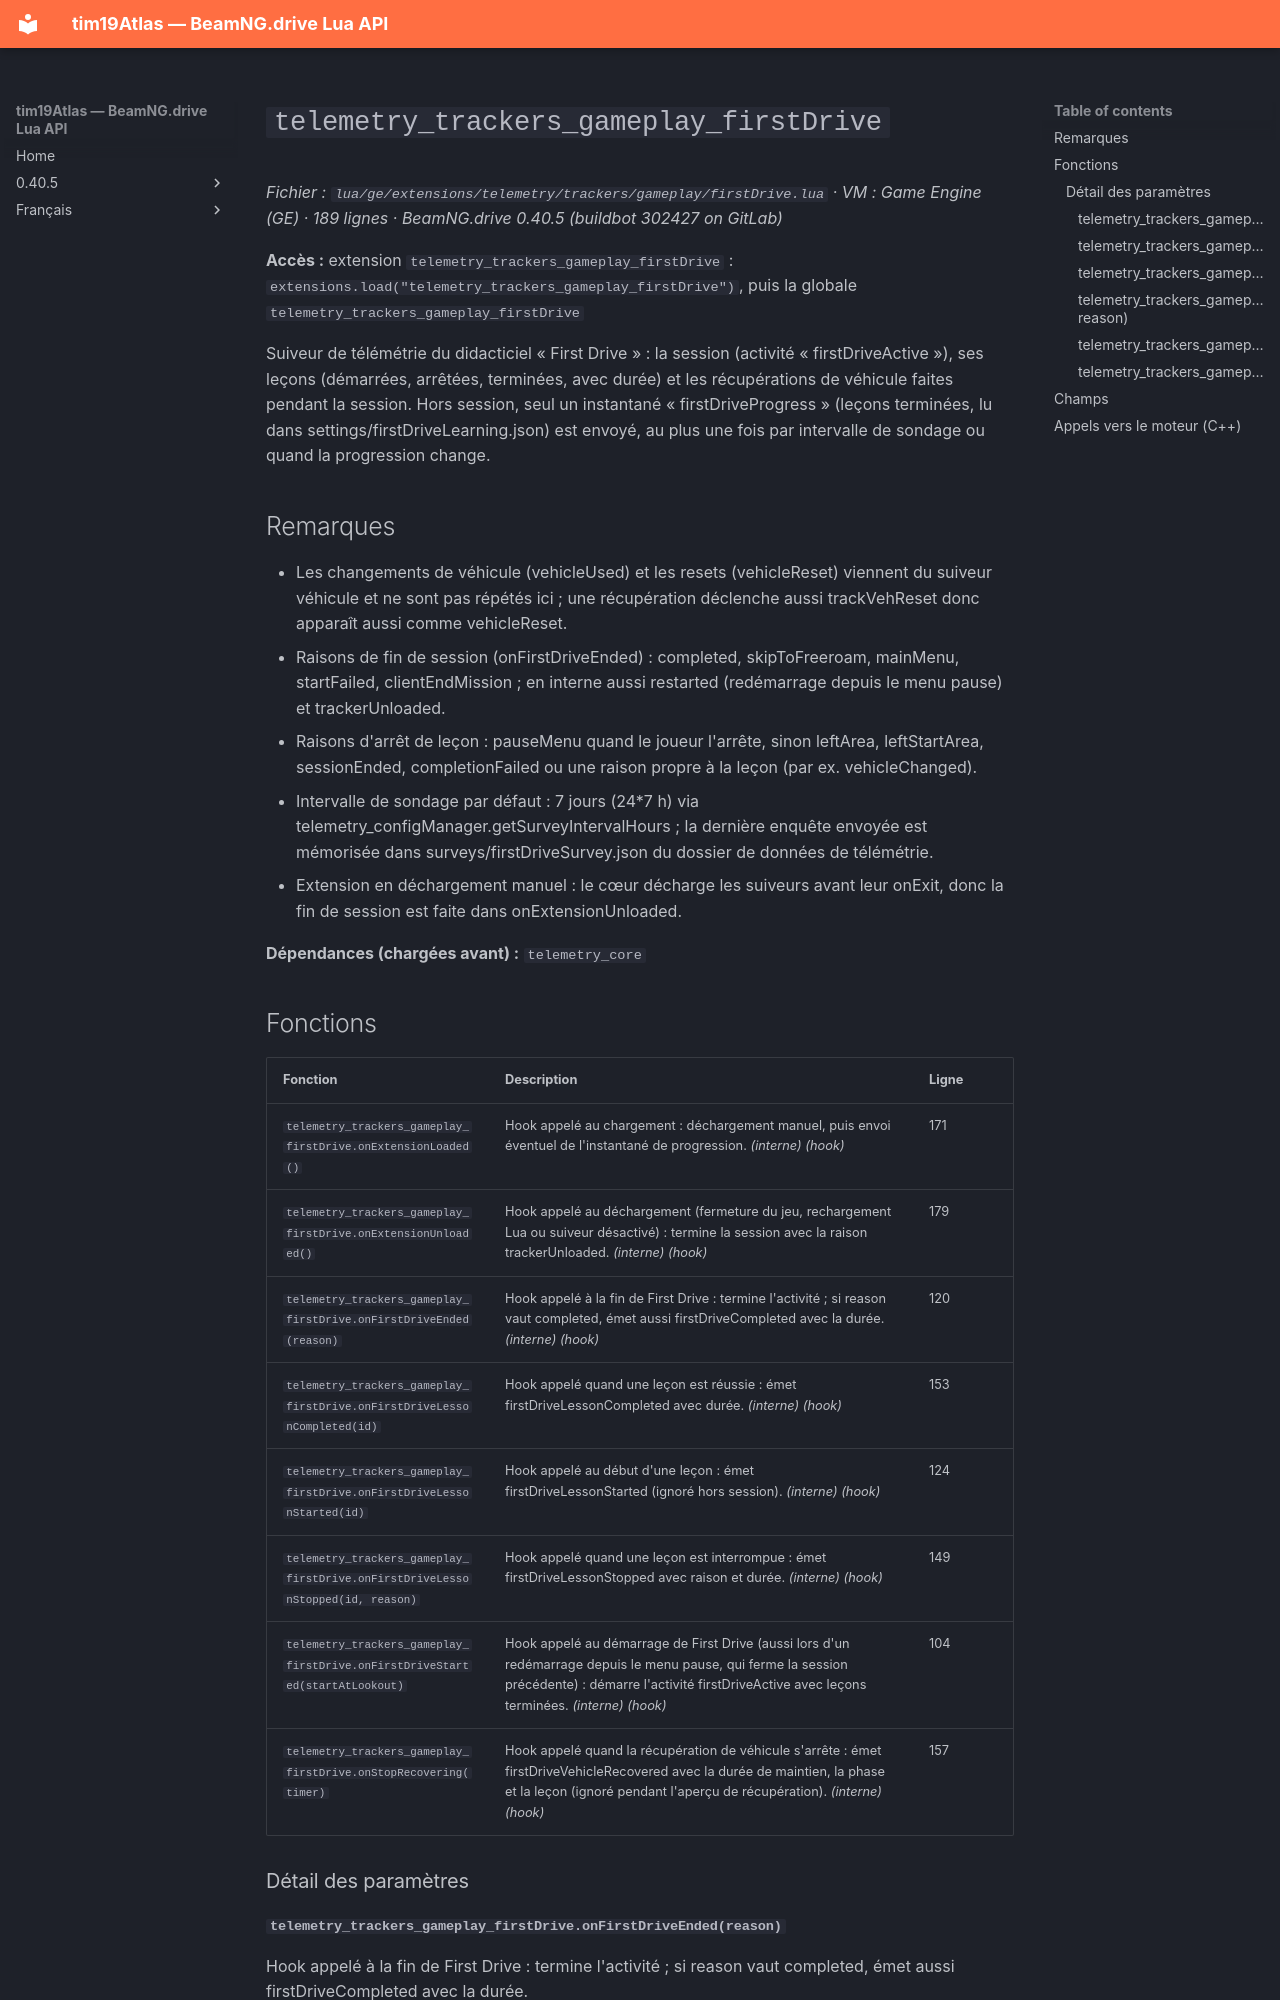

repository: Tim0219800/beamng-lua-atlas · page: fr/0.40.5/ge/extensions/telemetry/trackers/gameplay/firstDrive.html · generator: mkdocs

# `telemetry_trackers_gameplay_firstDrive`

*Fichier : `lua/ge/extensions/telemetry/trackers/gameplay/firstDrive.lua` · VM : Game Engine (GE) · 189 lignes · BeamNG.drive 0.40.5 (buildbot 302427 on GitLab)*

**Accès :** extension `telemetry_trackers_gameplay_firstDrive` : `extensions.load("telemetry_trackers_gameplay_firstDrive")`, puis la globale `telemetry_trackers_gameplay_firstDrive`

Suiveur de télémétrie du didacticiel « First Drive » : la session (activité « firstDriveActive »), ses leçons (démarrées, arrêtées, terminées, avec durée) et les récupérations de véhicule faites pendant la session. Hors session, seul un instantané « firstDriveProgress » (leçons terminées, lu dans settings/firstDriveLearning.json) est envoyé, au plus une fois par intervalle de sondage ou quand la progression change.

## Remarques

- Les changements de véhicule (vehicleUsed) et les resets (vehicleReset) viennent du suiveur véhicule et ne sont pas répétés ici ; une récupération déclenche aussi trackVehReset donc apparaît aussi comme vehicleReset.
- Raisons de fin de session (onFirstDriveEnded) : completed, skipToFreeroam, mainMenu, startFailed, clientEndMission ; en interne aussi restarted (redémarrage depuis le menu pause) et trackerUnloaded.
- Raisons d'arrêt de leçon : pauseMenu quand le joueur l'arrête, sinon leftArea, leftStartArea, sessionEnded, completionFailed ou une raison propre à la leçon (par ex. vehicleChanged).
- Intervalle de sondage par défaut : 7 jours (24*7 h) via telemetry_configManager.getSurveyIntervalHours ; la dernière enquête envoyée est mémorisée dans surveys/firstDriveSurvey.json du dossier de données de télémétrie.
- Extension en déchargement manuel : le cœur décharge les suiveurs avant leur onExit, donc la fin de session est faite dans onExtensionUnloaded.

**Dépendances (chargées avant) :** `telemetry_core`
